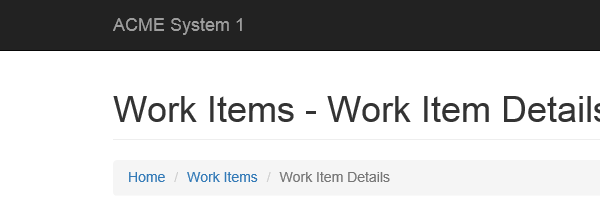
Task: Robotic Enterprise Framework
Workflow: System1NavigateToDashboard

Step 1: Attach Browser 'iexplore.exe ACME' in window 'ACME System 1 - Work Items'
